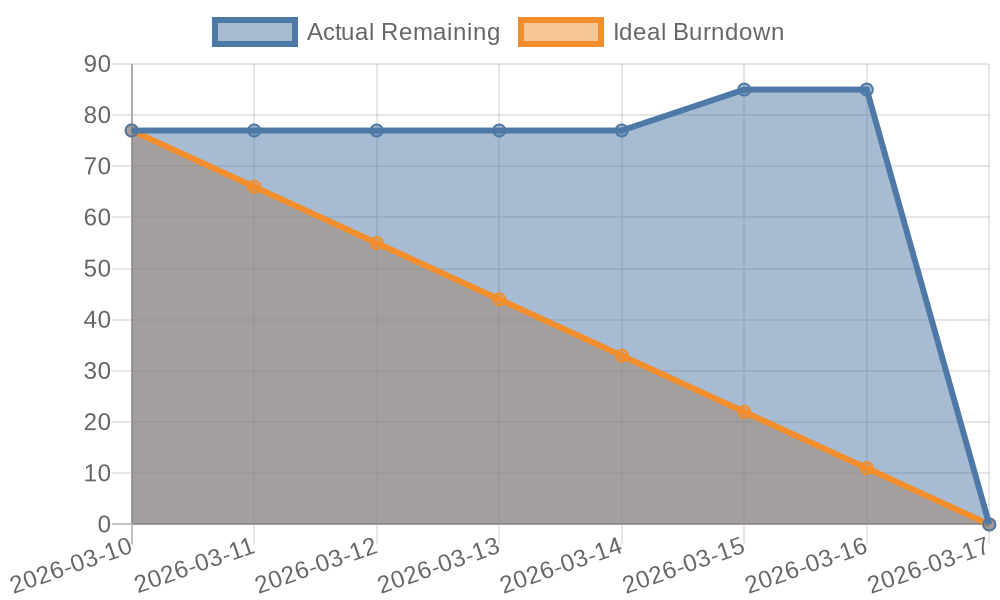

The data file committed next to this chart (first rows):
date, remaining_points
2026-03-10, 77
2026-03-11, 77
2026-03-12, 77
2026-03-13, 77
2026-03-14, 77
2026-03-15, 85
2026-03-16, 85
2026-03-17, 0
